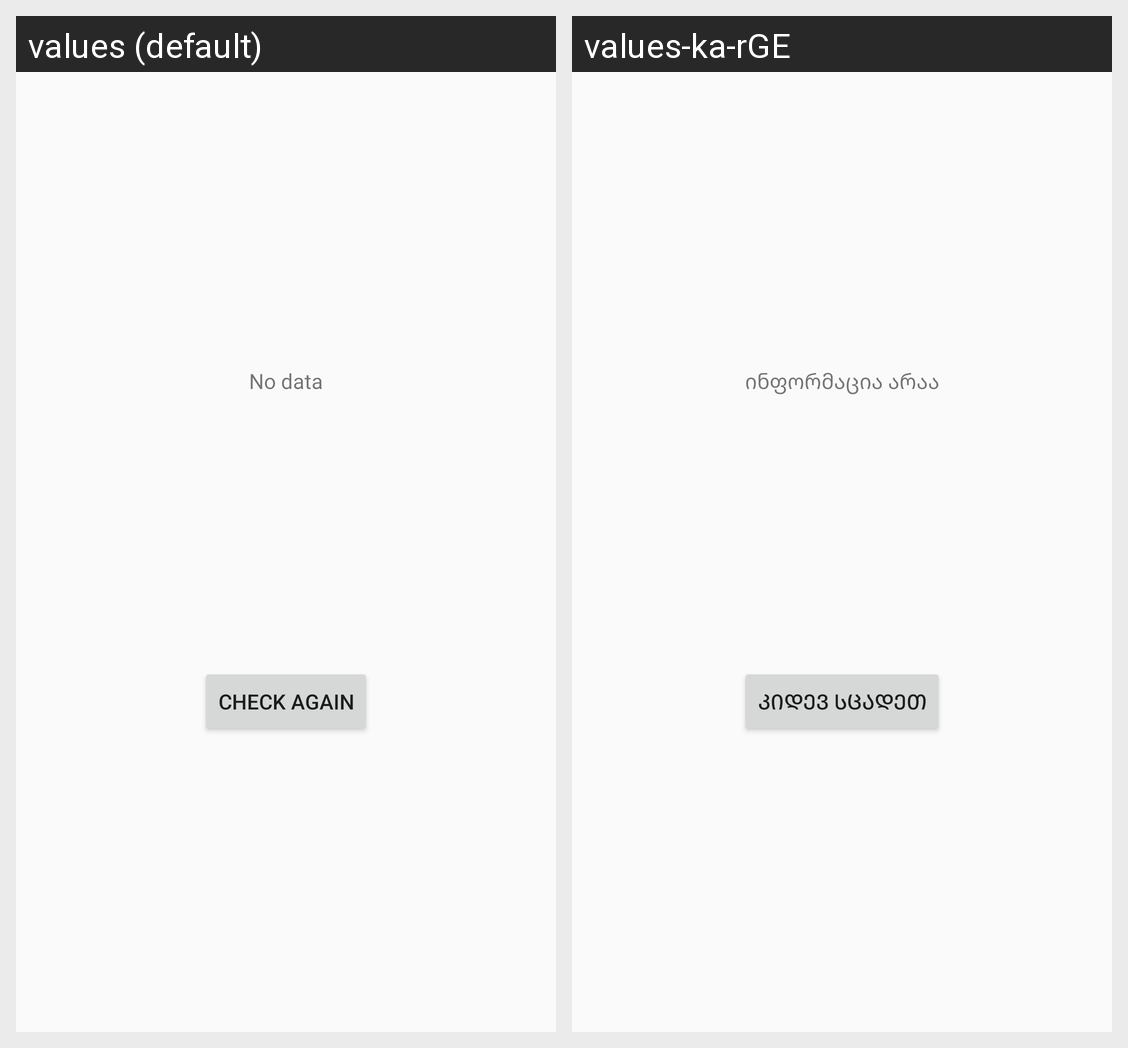

The same Android screen rendered under two of its app's locales, left to right. List the strings drawn on it with the default value and each locale's translation.
Android screen res/layout/view_empty.xml rendered under 2 locales, left to right: values (default), values-ka-rGE. Device: Nexus 5 (rendered at 1080×1920; each locale shown at half size, 540×960, under a caption strip naming it); theme AppTheme.
Strings drawn on this screen, with the default value and each locale's value (text and hints the layout hard-codes, and strings that could not be matched under every locale, appear in the picture but are not listed):

empty_msg_no_data
  values: No data
  values-ka-rGE: ინფორმაცია არაა

empty_action_check_again
  values: Check again
  values-ka-rGE: კიდევ სცადეთ
